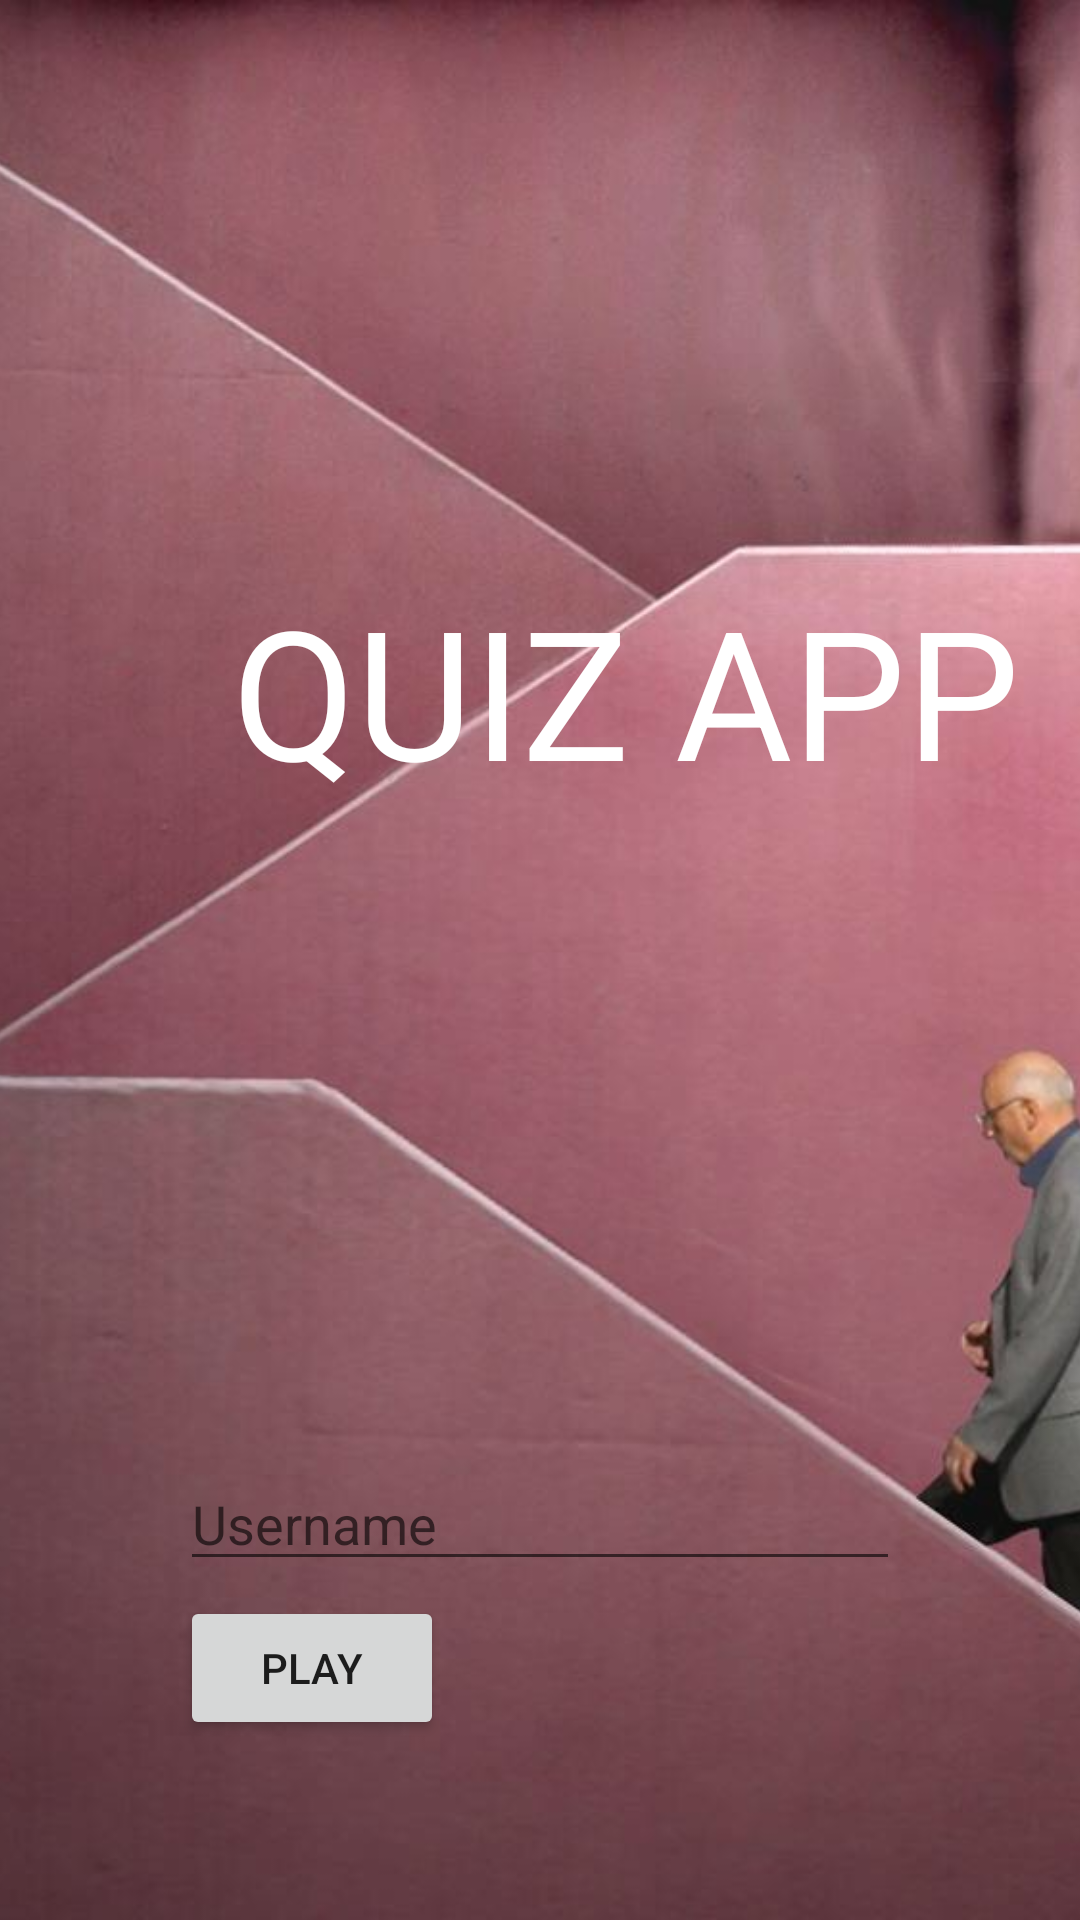

This screen was rendered from an Android layout file. Write that file and the resources it references.
<!-- AndroidManifest.xml: application theme AppTheme -->
<!-- res/layout/layout.xml -->
<?xml version="1.0" encoding="utf-8"?>
<RelativeLayout xmlns:android="http://schemas.android.com/apk/res/android"
    android:layout_width="match_parent"
    android:layout_height="match_parent">

    <ImageView
        android:layout_width="match_parent"
        android:layout_height="match_parent"
        android:scaleType="centerCrop"
        android:src="@drawable/intropic" />

    <TextView
        android:layout_width="wrap_content"
        android:layout_height="wrap_content"
        android:layout_alignParentRight="true"
        android:layout_marginRight="20dp"
        android:layout_marginTop="190dp"
        android:fontFamily="sans-serif"
        android:text="QUIZ APP"
        android:textColor="#FFF"
        android:textSize="60sp"

        />

    <LinearLayout
        android:layout_width="match_parent"
        android:layout_height="wrap_content"
        android:layout_alignParentBottom="true"
        android:layout_margin="60dp"
        android:orientation="vertical"

        >

        <EditText
            android:layout_width="match_parent"
            android:layout_height="wrap_content"
            android:hint="Username"
            android:textColor="#FFF"
            android:id="@+id/username_edit"
            android:inputType="textCapWords"/>
        <Button
            android:layout_width="wrap_content"
            android:layout_height="wrap_content"
            android:text="play"
            android:id="@+id/play_btn"
            android:layout_marginTop="5dp"/>
    </LinearLayout>
</RelativeLayout>
<!-- resources referenced by this layout -->
<resources>
  <!-- drawable intropic: jpg bitmap (drawable-v24, 96019 bytes) -->
  <style name="AppTheme" parent="Theme.AppCompat.Light.DarkActionBar">
          
          <item name="colorPrimary">#678</item>
          <item name="colorPrimaryDark">#678</item>
          <item name="colorAccent">@color/colorAccent</item>
      </style>
  <!-- not gathered from this repository: default colours our renderer supplied (Android Studio template values) -->
  <color name="colorAccent">#FF03DAC5</color>
</resources>
